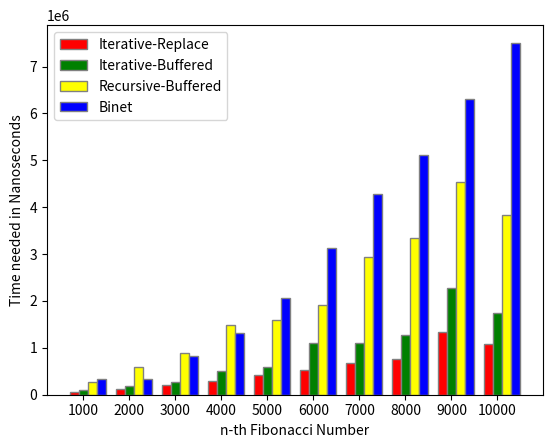

Here is the Python script that generated this plot:
import time
import matplotlib.pyplot as plt
import decimal
import sys
import numpy as np


def fib_iterative_replace(n):
    if n <= 1:
        return n
    fib_numbers = [0, 1]
    for i in range(1, n):
        current = fib_numbers[0]
        fib_numbers[0] = fib_numbers[1]
        fib_numbers[1] = current + fib_numbers[0]
    return fib_numbers[1]


def instantiate_buffer_recursive(n):
    global buffer_recursive
    buffer_recursive = [-1] * (n + 1)
    buffer_recursive[0] = 0
    buffer_recursive[1] = 1


def buffered_fib(n):
    global buffer_recursive
    if buffer_recursive[n] != -1:
        return buffer_recursive[n]
    if buffer_recursive[n - 1] != -1:
        n_1 = buffer_recursive[n - 1]
    else:
        n_1 = buffered_fib(n - 1)
        buffer_recursive[n - 1] = n_1
    if buffer_recursive[n - 2] != -1:
        n_2 = buffer_recursive[n - 2]
    else:
        n_2 = buffered_fib(n - 2)
        buffer_recursive[n - 2] = n_2
    return n_1 + n_2


def instantiate_buffer_iterative(n):
    global buffer_iterative
    buffer_iterative = [-1] * (n + 1)
    buffer_iterative[0] = 0
    buffer_iterative[1] = 1


def fib_iterative_buffered(n):
    global buffer_iterative
    if n <= 1:
        return n
    if buffer_iterative[n] != -1:
        return buffer_iterative[n]
    if buffer_iterative[n - 1] != -1 and buffer_iterative[n - 2] != -1:
        buffer_iterative[n] = buffer_iterative[n - 1] + buffer_iterative[n - 2]
        return buffer_iterative[n]
    for i in range(2, n + 1):
        buffer_iterative[i] = buffer_iterative[i - 1] + buffer_iterative[i - 2]
    return buffer_iterative[n]


def set_precision(precision):
    decimal.getcontext().prec = precision
    five = decimal.Decimal(5)
    return five.sqrt()


def fib_binet_precision(n, sqrt_of_5):
    golden_ratio = (1 + sqrt_of_5) / 2
    return round((golden_ratio ** n - (1 - golden_ratio) ** n) / sqrt_of_5)


buffer_recursive = []
buffer_iterative = []
x_values = []
y_values_binet = []
y_values_iterative_buffered = []
y_values_recursive_buffered = []
y_values_iterative_replace = []
sys.setrecursionlimit(20500)


def code13():
    print(f"Measure and compare the time needed to calculate single fibonacci-numbers with with all "
          f"functions")


    for i in range(1000, 11000, 1000):
        x_values.append(i)
        instantiate_buffer_iterative(i)
        instantiate_buffer_recursive(i)
        sqrt_of_5 = set_precision(round(i/4))

        total_time = 0
        for j in range(100):
            start_time = time.perf_counter_ns()
            fib_result_iterative_replace = fib_iterative_replace(i)
            end_time = time.perf_counter_ns()
            duration = end_time - start_time
            total_time += duration

        average_time = total_time / 100
        print(f"ITERATIVE REPLACE -  {i}.te Fibonacci-Number: {fib_result_iterative_replace}; Time needed: {round(average_time)}")
        y_values_iterative_replace.append(average_time)

        start_time = time.perf_counter_ns()
        fib_result_iterative_buffered = fib_iterative_buffered(i)
        end_time = time.perf_counter_ns()
        duration = end_time - start_time
        print(f"ITERATIVE BUFFERED - {i}.te Fibonacci-Number: {fib_result_iterative_buffered}; Time needed: {duration}")
        y_values_iterative_buffered.append(duration)

        start_time = time.perf_counter_ns()
        fib_result_recursive_buffered = buffered_fib(i)
        end_time = time.perf_counter_ns()
        duration = end_time - start_time
        print(f"RECURSIVE BUFFERED - {i}.te Fibonacci-Number: {fib_result_recursive_buffered}; Time needed: {duration}")
        y_values_recursive_buffered.append(duration)

        start_time = time.perf_counter_ns()
        fib_result_binet = fib_binet_precision(i, sqrt_of_5)
        end_time = time.perf_counter_ns()
        duration = end_time - start_time

        print(f"BINET ENHANCED -     {i}.te Fibonacci-Number: {fib_result_binet}; Time needed: {round(duration)}")
        y_values_binet.append(duration)

        if fib_result_binet != fib_result_recursive_buffered or fib_result_binet != fib_result_iterative_buffered:
            print(f"RESULTS DO NOT MATCH AT {i}-th NUMBER!")

    plt.xlabel("n-th Fibonacci Number")
    plt.ylabel("Time needed in Nanoseconds")

    bar_width = 0.2
    r1 = np.arange(len(y_values_iterative_replace))
    r2 = [x + bar_width for x in r1]
    r3 = [x + bar_width for x in r2]
    r4 = [x + bar_width for x in r3]

    x_labels = ['1000', '2000', '3000', '4000', '5000', '6000', '7000', '8000', '9000', '10000']
    plt.xticks([r + bar_width for r in range(len(y_values_iterative_replace))], x_labels)

    plt.bar(r1, y_values_iterative_replace, label='Iterative-Replace', color='red', width=bar_width, edgecolor='grey')
    plt.bar(r2, y_values_iterative_buffered, label='Iterative-Buffered', color='green', width=bar_width, edgecolor='grey')
    plt.bar(r3, y_values_recursive_buffered, label='Recursive-Buffered', color='yellow', width=bar_width, edgecolor='grey')
    plt.bar(r4, y_values_binet, label='Binet', color='blue', width=bar_width, edgecolor='grey')

    plt.legend()
    plt.show()


code13()
